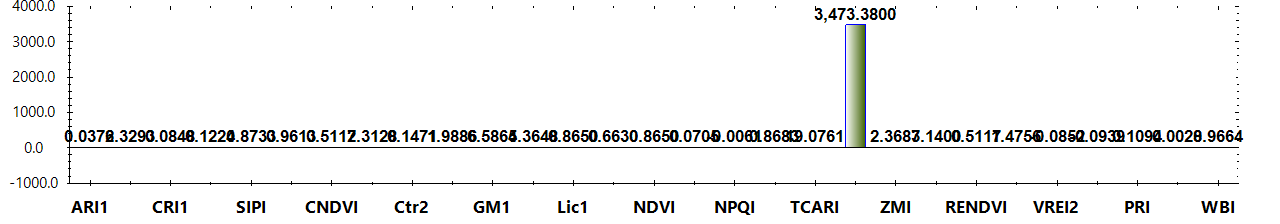

The file beside this chart, header and first rows:
Title, Color, Formula, Category, Notes
ARI1, #FF0000, (1/W550) - (1/W700), Leaf Pigments, The value of this index ranges from 0 to…
ARI2, #FF0000, W800 * ((1/W550) - (1/W700)), Leaf Pigments, The value of this index ranges from 0 to…
CRI1, #FFFF00, (1/W510) - (1/W550), Leaf Pigments, The value of this index ranges from 0 to…
CRI2, #FFFF00, (1/W510) - (1/W700), Leaf Pigments, The value of this index ranges from 0 to…
SIPI, #8B0000, (W800 - W445) / (W800 + W680), Leaf Pigments, The value of this index ranges from 0 to…
FRI, #FFFF00, (1/W410 - 1/W460) * W800, Leaf Pigments, None
CNDVI, #008000, (W750 - W705) / (W750 + W705), Uncategorized, The value of this index ranges from -1 t…
Ctr1, #FF0000, W695 / W420, Uncategorized, Carter (1994)
Ctr2, #FF0000, W695 / W760, Uncategorized, Carter et al. (1996)
G, #008000, W554 / W677, Uncategorized, None
GM1, #FF0000, W750/ W550, Uncategorized, Gitelson & Merzlyak (1997)
GM2, #FF0000, W750/ W700, Uncategorized, Gitelson & Merzlyak (1997)
Lic1, #FF0000, (W800 - W680) / (W800 + W680), Uncategorized, Lichtenthaler et al. (1996)
Lic2, #FF0000, W440 / W690, Uncategorized, Lichtenthaler et al. (1996)
NDVI, #008000, (W800 - W680) / (W800 + W680), Uncategorized, The value of this index ranges from -1 t…
NPCI, #FF0000, (W680 - W430) / (W680 + W430), Uncategorized, Peñuelas et al. (1994)
NPQI, #FFFF00, (W415 - W435) / (W415 + W435), Uncategorized, Barnes et al. (1992)
SRPI, #FFA500, W430 / W680, Uncategorized, Peñuelas et al. (1995)
TCARI, #FF0000, 3 * ((W700- W670) - 0.2 * (W700 - W550) …, Uncategorized, Haboudane et al. (2002)
TVI, #008000, 0.5 * (120 * (W750- W550) - 200 * (W670-…, Uncategorized, Broge and Leblanc (2000)
ZMI, #FF0000, W750 / W710, Uncategorized, Zarco-Tejada et al. (2001)
MRESRI, #008000, (W705 - W445) / (W705 / W455), Narrowband Greenness, The value of this index ranges from 0 to…
RENDVI, #8B0000, (W750 - W705) / (W750 + W705), Narrowband Greenness, The value of this index ranges from -1 t…
VREI1, #8B0000, W740 / W720, Narrowband Greenness, The value of this index ranges from 0 to…
VREI2, #8B0000, (W734 - W747) / (W715 + W726), Narrowband Greenness, The value of this index ranges from 0 to…
VREI3, #8B0000, (W734 - W747) / (W715 + W720), Narrowband Greenness, The value of this index ranges from 0 to…
PRI, #ADFF2F, (W531 - W570) / (W531 + W570), Light Use Efficiency, The value of this index ranges from -1 t…
PSRI, #8B0000, (W680 - W500) / W750, Dry or Senescent Carbon, The value of this index ranges from -1 t…
WBI, #0000FF, (W900 / W970), Canopy Water Content, The common range for green vegetation is…
Layer, Calculation, Value
Layer 1, ARI1, 0.03759
Layer 1, ARI2, 2.329
Layer 1, CRI1, 0.08481
Layer 1, CRI2, 0.1224
Layer 1, SIPI, 0.8733
Layer 1, FRI, 0.9613
Layer 1, CNDVI, 0.5117
Layer 1, Ctr1, 2.313
Layer 1, Ctr2, 0.1471
Layer 1, G, 1.989
Layer 1, GM1, 6.587
Layer 1, GM2, 4.365
Layer 1, Lic1, 0.865
Layer 1, Lic2, 0.663
Layer 1, NDVI, 0.865
Layer 1, NPCI, 0.07047
Layer 1, NPQI, -0.006143
Layer 1, SRPI, 0.8683
Layer 1, TCARI, 19.08
Layer 1, TVI, 3473
Layer 1, ZMI, 2.369
Layer 1, MRESRI, 3.14
Layer 1, RENDVI, 0.5117
Layer 1, VREI1, 1.476
Layer 1, VREI2, -0.08525
Layer 1, VREI3, -0.09387
Layer 1, PRI, 0.1094
Layer 1, PSRI, 0.002849
Layer 1, WBI, 0.9664
